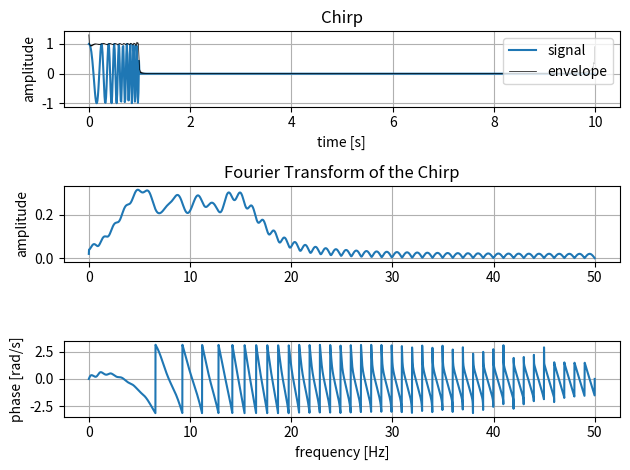
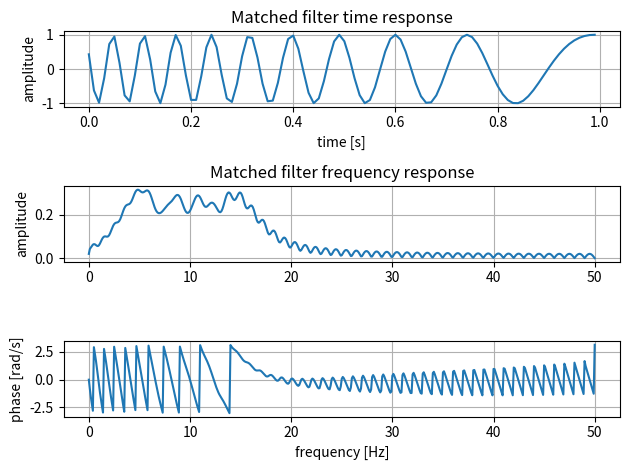
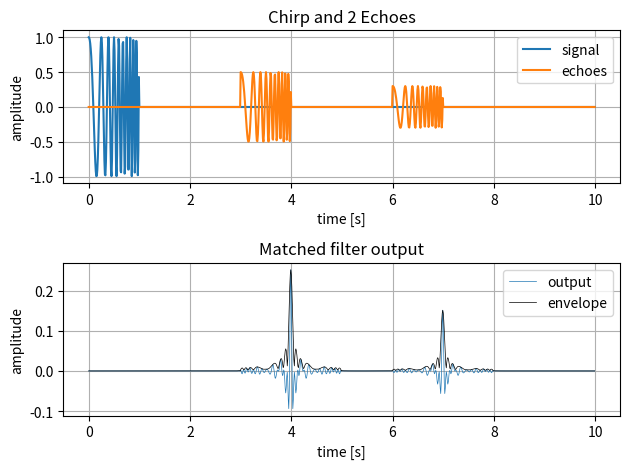
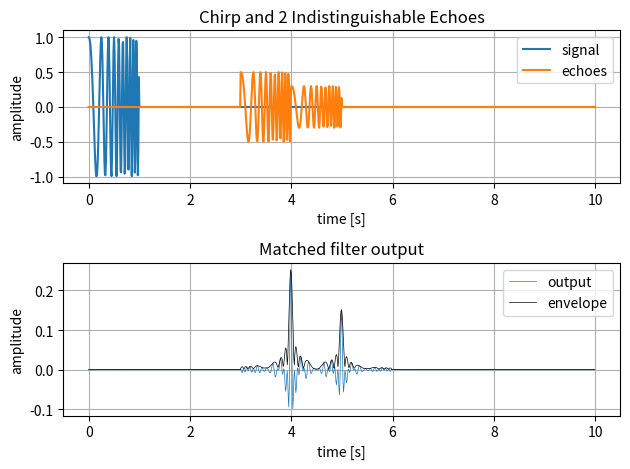
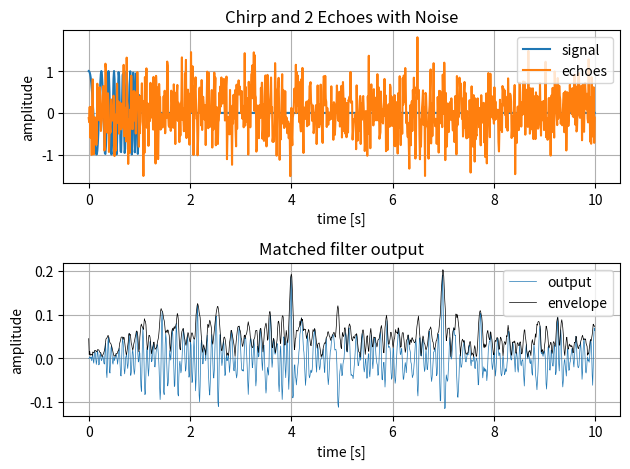
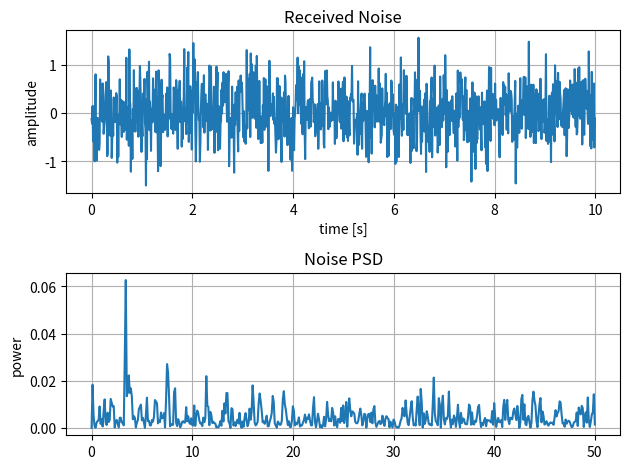

Source code (Python) for these figures, in order:
import numpy as np
import matplotlib.pyplot as plt
from scipy.signal import chirp, hilbert, welch


def fft(t, s, npoints_factor=1):
    npoints = int(s.size*npoints_factor)

    Ts = np.mean(np.diff(t))
    freq = np.fft.rfftfreq(npoints, Ts)

    S = np.fft.rfft(s, npoints)
    Sabs = np.abs(S)*Ts
    Sabs[1:] *= 2
    Sphase = np.angle(S)

    return freq, Sabs, Sphase

def envelope(signal):
    analytic = hilbert(signal)
    envelope = np.abs(analytic)
    return envelope


if __name__ == "__main__":
    f = 10      # [Hz]
    tau = 1     # [s]
    Ts = np.min([1/f, tau])/10     # Nyquist theorem is /2

    tspan = [0, 10]
    t = np.arange(tspan[0], tspan[1], Ts)

    # Pulse
    A = 1
    df = 16
    pulse = A*chirp(t[t<tau], f-df/2, tau, f+df/2)

    # Signal
    signal = np.zeros(t.shape)
    signal[t<tau] = pulse

    # Signal envelope (simple pulse)
    envelope_s = envelope(signal)

    # FFT
    freq, Sabs, Sphase = fft(t, signal, 10)

    # Matched filter response and FFT
    tm = t[:pulse.size]
    matched = pulse[::-1]
    Mfreq, Mabs, Mphase = fft(tm, matched, 10)

    # Echo 1
    t1 = 3
    k1 = 0.5
    echo1 = np.zeros(t.shape)
    echo1[(t>=t1) & (t<t1+tau)] = k1*pulse
    
    # Echo 2
    t2 = 6
    k2 = 0.3
    echo2 = np.zeros(t.shape)
    echo2[(t>=t2) & (t<t2+tau)] = k2*pulse

    # Both echoes
    echoes = echo1 + echo2

    # Matched filter output both echoes
    output = np.convolve(matched, echoes)*Ts
    output = output[:t.size]

    # Envelope of matched filter output
    envelope_o = envelope(output)

    # Echo 3 (indistinguishable)
    t3 = 4
    k3 = 0.3
    echo3 = np.zeros(t.shape)
    echo3[(t>=t3) & (t<t3+tau)] = k3*pulse

    # Both echoes (indistinguishable)
    echoesi = echo1 + echo3
    
    # Matched filter output both echoes (indistinguishable)
    outputi = np.convolve(matched, echoesi)*Ts
    outputi = outputi[:t.size]

    # Envelope of matched filter output (indistinguishable)
    envelope_oi = envelope(outputi)

    # Noisy echoes
    N = 0.5
    noise = np.random.normal(0, N, t.size)
    noisy_echoes = echoes + noise

    # Matched filter output both echoes with noise
    noisy_output = np.convolve(matched, noisy_echoes)*Ts
    noisy_output = noisy_output[:t.size]

    # Envelope of matched filter output with noise
    noisy_envelope_o = envelope(noisy_output)

    # Noise FFT
    Nfreq, Nabs = welch(noise, 1/Ts, nperseg=noise.size)

    # Plot of Signal
    # Plot of FFT
    plt.figure()
    plt.subplot(3, 1, 1)
    plt.plot(t, signal)
    plt.plot(t, envelope_s, 'k', lw=0.5)
    plt.title("Chirp")
    plt.xlabel("time [s]")
    plt.ylabel("amplitude")
    plt.legend(["signal", "envelope"], loc='upper right')
    plt.grid(True)
    plt.subplot(3, 1, 2)
    plt.plot(freq, Sabs)
    plt.title("Fourier Transform of the Chirp")
    plt.ylabel("amplitude")
    plt.grid(True)
    plt.subplot(3, 1, 3)
    plt.plot(freq, Sphase)
    plt.xlabel("frequency [Hz]")
    plt.ylabel("phase [rad/s]")
    plt.grid(True)
    plt.tight_layout()

    # Plot of Matched Filter
    # Plot of Matched Filter FFT
    plt.figure()
    plt.subplot(3, 1, 1)
    plt.plot(tm, matched)
    plt.title("Matched filter time response")
    plt.xlabel("time [s]")
    plt.ylabel("amplitude")
    plt.grid(True)
    plt.subplot(3, 1, 2)
    plt.plot(Mfreq, Mabs)
    plt.title("Matched filter frequency response")
    plt.ylabel("amplitude")
    plt.grid(True)
    plt.subplot(3, 1, 3)
    plt.plot(Mfreq, Mphase)
    plt.xlabel("frequency [Hz]")
    plt.ylabel("phase [rad/s]")
    plt.grid(True)
    plt.tight_layout()

    # Plot of signal and echoes
    # Plot of matched filter response
    plt.figure()
    plt.subplot(2, 1, 1)
    plt.plot(t, signal, t, echoes)
    plt.title("Chirp and 2 Echoes")
    plt.xlabel("time [s]")
    plt.ylabel("amplitude")
    plt.legend(["signal", "echoes"])
    plt.grid(True)
    plt.subplot(2, 1, 2)
    plt.plot(t, output, t, envelope_o, 'k', lw=0.5)
    plt.title("Matched filter output")
    plt.xlabel("time [s]")
    plt.ylabel("amplitude")
    plt.legend(["output", "envelope"])
    plt.grid(True)
    plt.tight_layout()

    # Plot of signal and indistinguishable echoes
    # Plot of matched filter response
    plt.figure()
    plt.subplot(2, 1, 1)
    plt.plot(t, signal, t, echoesi)
    plt.title("Chirp and 2 Indistinguishable Echoes")
    plt.xlabel("time [s]")
    plt.ylabel("amplitude")
    plt.legend(["signal", "echoes"])
    plt.grid(True)
    plt.subplot(2, 1, 2)
    plt.plot(t, outputi, t, envelope_oi, 'k', lw=0.5)
    plt.title("Matched filter output")
    plt.xlabel("time [s]")
    plt.ylabel("amplitude")
    plt.legend(["output", "envelope"])
    plt.grid(True)
    plt.tight_layout()

    # Plot of signal and echoes with noise
    # Plot of matched filter response with noise
    plt.figure()
    plt.subplot(2, 1, 1)
    plt.plot(t, signal, t, noisy_echoes)
    plt.title("Chirp and 2 Echoes with Noise")
    plt.xlabel("time [s]")
    plt.ylabel("amplitude")
    plt.legend(["signal", "echoes"])
    plt.grid(True)
    plt.subplot(2, 1, 2)
    plt.plot(t, noisy_output, t, noisy_envelope_o, 'k', lw=0.5)
    plt.title("Matched filter output")
    plt.xlabel("time [s]")
    plt.ylabel("amplitude")
    plt.legend(["output", "envelope"])
    plt.grid(True)
    plt.tight_layout()

    # Plot of Noise
    # Plot of FFT
    plt.figure()
    plt.subplot(2, 1, 1)
    plt.plot(t, noise)
    plt.title("Received Noise")
    plt.xlabel("time [s]")
    plt.ylabel("amplitude")
    plt.grid(True)
    plt.subplot(2, 1, 2)
    plt.plot(Nfreq, Nabs)
    plt.title("Noise PSD")
    plt.ylabel("power")
    plt.grid(True)
    plt.tight_layout()


    # Show plots
    plt.show()
